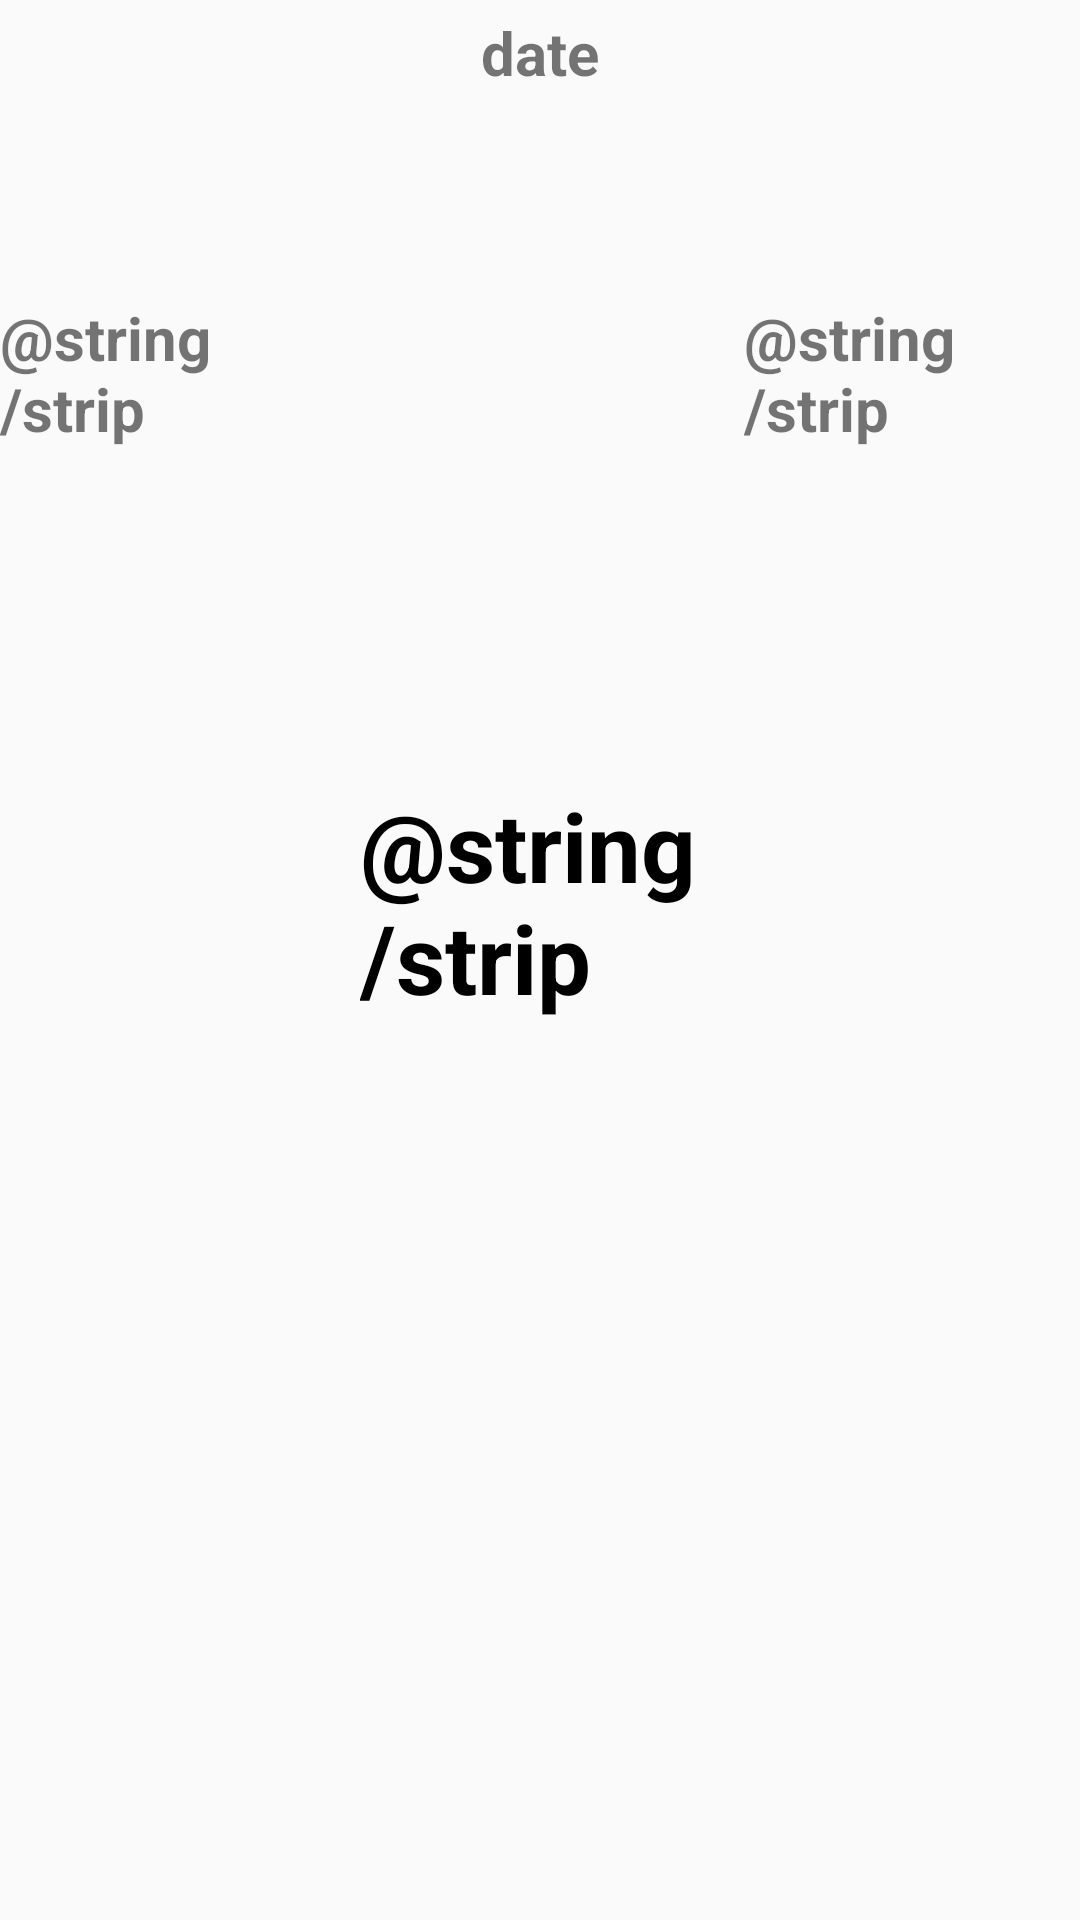

Reconstruct the res/layout file that produces this screen, plus the resources it refers to.
<!-- AndroidManifest.xml: application theme AppTheme -->
<!-- res/layout/activity_main.xml -->
<?xml version="1.0" encoding="utf-8"?>
<RelativeLayout xmlns:android="http://schemas.android.com/apk/res/android"
    android:layout_width="match_parent"
    android:layout_height="wrap_content"
    xmlns:tools="http://schemas.android.com/tools"
    xmlns:app="http://schemas.android.com/apk/res-auto"
    android:id="@+id/swipe_match">

    <ScrollView
        android:layout_width="match_parent"
        android:layout_height="wrap_content">

        <LinearLayout
            android:orientation="vertical"
            android:layout_width="match_parent"
            android:layout_height="match_parent"
            tools:context=".main.MainActivity">

            <TextView
                android:id="@+id/tv_date"
                style="@style/txtclub"
                android:layout_width="match_parent"
                android:layout_height="wrap_content"
                android:gravity="center"
                android:text="date" />

            <LinearLayout
                android:orientation="horizontal"
                android:layout_width="match_parent"
                android:layout_height="wrap_content">

                
                <LinearLayout
                    android:id="@+id/home_team"
                    android:layout_width="match_parent"
                    android:layout_height="wrap_content"
                    android:layout_weight="1"
                    android:layout_marginEnd="8dp"
                    android:orientation="vertical"
                    app:layout_constraintEnd_toStartOf="@+id/score"
                    app:layout_constraintLeft_toLeftOf="parent"
                    app:layout_constraintTop_toTopOf="parent">

                    <ImageView
                        android:id="@+id/home_img"
                        android:layout_width="64dp"
                        android:layout_height="64dp"
                        android:layout_gravity="center" />

                    <TextView
                        android:id="@+id/home_club"
                        style="@style/txtclub"
                        android:layout_width="wrap_content"
                        android:layout_height="wrap_content"
                        android:text="@string/strip" />

                </LinearLayout>

                
                <LinearLayout
                    android:id="@+id/score"
                    android:layout_width="match_parent"
                    android:layout_height="wrap_content"
                    android:layout_weight="1"
                    android:gravity="center"
                    android:orientation="horizontal"
                    android:paddingTop="24dp"
                    android:paddingBottom="24dp">

                    <TextView
                        android:id="@+id/home_score"
                        style="@style/txtscore"
                        android:layout_width="wrap_content"
                        android:layout_height="wrap_content"
                        android:text="@string/strip" />

                    <TextView
                        android:id="@+id/tv_vs"
                        android:layout_width="wrap_content"
                        android:layout_height="match_parent"
                        android:gravity="center"
                        android:paddingLeft="8dp"
                        android:paddingRight="8dp"
                        android:text="@string/vs" />

                    <TextView
                        android:id="@+id/away_score"
                        style="@style/txtscore"
                        android:layout_width="wrap_content"
                        android:layout_height="wrap_content"
                        android:text="@string/strip" />

                </LinearLayout>

                
                <LinearLayout
                    android:id="@+id/away_team"
                    android:layout_width="match_parent"
                    android:layout_height="wrap_content"
                    android:layout_weight="1"
                    android:layout_marginStart="8dp"
                    android:orientation="vertical"
                    android:paddingBottom="8dp"
                    app:layout_constraintRight_toRightOf="parent"
                    app:layout_constraintStart_toEndOf="@+id/score"
                    app:layout_constraintTop_toTopOf="parent">

                    <ImageView
                        android:id="@+id/away_img"
                        android:layout_width="64dp"
                        android:layout_height="64dp"
                        android:layout_gravity="center" />

                    <TextView
                        android:id="@+id/away_club"
                        style="@style/txtclub"
                        android:layout_width="wrap_content"
                        android:layout_height="wrap_content"
                        android:text="@string/strip" />

                </LinearLayout>

            </LinearLayout>

        </LinearLayout>

    </ScrollView>

</RelativeLayout>
<!-- resources referenced by this layout -->
<resources>
  <string name="vs">vs</string>
  <style name="txtclub">
          <item name="android:textSize">20sp</item>
          <item name="android:textStyle">bold</item>
          <item name="android:layout_marginTop">4dp</item>
      </style>
  <style name="txtscore">
          <item name="android:textColor">@android:color/black</item>
          <item name="android:textSize">32sp</item>
          <item name="android:textStyle">bold</item>
      </style>
  <style name="AppTheme" parent="Theme.AppCompat.Light.DarkActionBar">
          
          <item name="colorPrimary">@color/colorPrimary</item>
          <item name="colorPrimaryDark">@color/colorPrimaryDark</item>
          <item name="colorAccent">@color/colorAccent</item>
      </style>
  <!-- not gathered from this repository: default colours our renderer supplied (Android Studio template values) -->
  <color name="colorPrimary">#FF6200EE</color>
  <color name="colorPrimaryDark">#FF3700B3</color>
  <color name="colorAccent">#FF03DAC5</color>
</resources>
